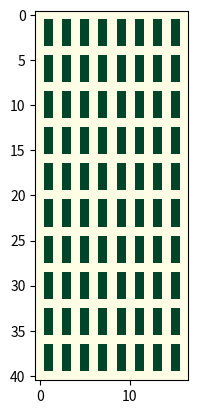

Generate this figure with matplotlib:
map_strnew = '''
00000000000000000
01010101010101010
01010101010101010
01010101010101010
00000000000000000
01010101010101010
01010101010101010
01010101010101010
00000000000000000
01010101010101010
01010101010101010
01010101010101010
00000000000000000
01010101010101010
01010101010101010
01010101010101010
00000000000000000
01010101010101010
01010101010101010
01010101010101010
00000000000000000
01010101010101010
01010101010101010
01010101010101010
00000000000000000
01010101010101010
01010101010101010
01010101010101010
00000000000000000
01010101010101010
01010101010101010
01010101010101010
00000000000000000
01010101010101010
01010101010101010
01010101010101010
00000000000000000
01010101010101010
01010101010101010
01010101010101010
00000000000000000
'''


row = [0]*170
map = [row]
for i in range(282):
    map.append(row)


for i in range(24, 272):
    for j in range(18, 28):
        map[i][j] = 1
    for j in range(36, 46):
        map[i][j] = 1
    for j in range(54, 64):
        map[i][j] = 1
    for j in range(72, 82):
        map[i][j] = 1
    for j in range(90, 100):
        map[i][j] = 1
    for j in range(108, 118):
        map[i][j] = 1
    for j in range(126, 136):
        map[i][j] = 1
    for j in range(144, 154):
        map[i][j] = 1

for i in range(24):
    map[i] = [0]*170
for i in range(48, 56):
    map[i] = [0]*170
for i in range(80, 88):
    map[i] = [0]*170
for i in range(112, 120):
    map[i] = [0]*170
for i in range(144, 152):
    map[i] = [0]*170
for i in range(176, 184):
    map[i] = [0]*170
for i in range(208, 216):
    map[i] = [0]*170
for i in range(240, 248):
    map[i] = [0]*170
for i in range(272, 282):
    map[i] = [0]*170

def get_map(s):
    return [[int(i) for i in list(row)] for row in s.split()]


grid = get_map(map_strnew)
# grid = map

if __name__ == '__main__':
    import matplotlib.pyplot as plt

    plt.figure(1)
    plt.imshow(grid, interpolation='nearest', cmap='YlGn')
    plt.grid(False)


    plt.show()